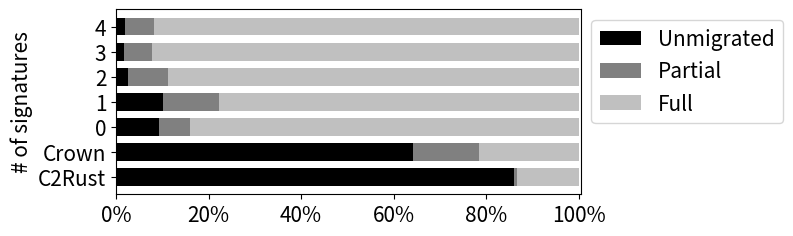

This figure's Python source:
import matplotlib.pyplot as plt
import numpy as np
import matplotlib.ticker as mtick
from matplotlib.ticker import FuncFormatter, FixedLocator


def draw(
    data,
    categories,
    colors,
    labels,
    filename,
    xlabel=None,
    ylabel=None,
    fontsize=18,
    height=6,
    legend=None,
    legend_loc="upper left",
    legend_bbox=None,
    bottom=None,
    minor_tick_positions=None,
    percent=False,
    facecolor="white",
    w=0.8,
):
    bar_positions = np.arange(len(categories))
    left = np.zeros(len(categories))

    fig = plt.figure(figsize=(height, len(data) * 0.8), facecolor=facecolor)
    ax = fig.add_subplot(1, 1, 1, facecolor=facecolor)

    for i in range(len(data)):
        ax.barh(bar_positions, data[i], w, left=left, label=labels[i], color=colors[i])
        left += data[i]

    ax.set_yticks(bar_positions)
    ax.set_yticklabels(categories)
    ax.legend(fontsize=fontsize, loc=legend_loc, bbox_to_anchor=legend_bbox)

    if xlabel:
        ax.set_xlabel(xlabel, fontsize=fontsize)

    if ylabel:
        ax.set_ylabel(ylabel, fontsize=fontsize)

    ax.xaxis.set_major_formatter(mtick.PercentFormatter(1))
    ax.xaxis.set_minor_formatter(mtick.PercentFormatter(1))

    ax.tick_params(axis="x", labelsize=fontsize)
    ax.tick_params(axis="y", labelsize=fontsize)

    ax.margins(x=0.005)

    fn = f"{filename}.pdf"
    plt.savefig(fn, bbox_inches="tight", pad_inches=0.05)


def read(file):
    data = []
    tick = []
    with open(file, "r") as f:
        for line in f:
            line = line.split()
            tick.append(line.pop(0))
            data.append([float(s) for s in line])
    return data, tick


# data0 = [0.136, 0.112, 0.752]
# data1 = [0.124, 0.140, 0.736]
# data2 = [0.041, 0.117, 0.842]
# data3 = [0.026, 0.114, 0.860]
# data4 = [0.026, 0.112, 0.862]
# data = np.array([data4, data3, data2, data1, data0])
# data = np.rot90(data, k=-1)
# categories = ["0", "1", "2", "3", "4"]
# draw(
#     data=data,
#     categories=categories,
#     colors=["black", "gray", "silver"],
#     labels=["Unmigrated", "Partial", "Full"],
#     filename="signatures",
#     ylabel="# of signatures",
#     legend_bbox=(1, 1),
#     fontsize=15,
#     w=0.7,
# )

# datac = [0.861, 0.015, 0.124]
# datal = [0.802, 0.029, 0.169]
# data0 = [0.091, 0.117, 0.792]
# data1 = [0.189, 0.151, 0.660]
# data2 = [0.049, 0.103, 0.848]
# data3 = [0.034, 0.077, 0.889]
# data4 = [0.046, 0.079, 0.875]
# data = np.array([data4, data3, data2, data1, data0, datal, datac])
# data = np.rot90(data, k=-1)
# categories = ["C2Rust", "Laertes", "0", "1", "2", "3", "4"]
# draw(
#     data=data,
#     categories=categories,
#     colors=["black", "gray", "silver"],
#     labels=["Unmigrated", "Partial", "Full"],
#     filename="laertes",
#     ylabel="# of signatures",
#     legend_bbox=(1, 1),
#     fontsize=15,
#     w=0.7,
# )

# datac2 = [0.746, 0.019, 0.235]
# datac = [0.711, 0.054, 0.235]
# data0 = [0.129, 0.078, 0.793]
# data1 = [0.200, 0.126, 0.674]
# data2 = [0.054, 0.111, 0.835]
# data3 = [0.042, 0.100, 0.858]
# data4 = [0.037, 0.104, 0.859]
# data = np.array([data4, data3, data2, data1, data0, datac, datac2])
# data = np.rot90(data, k=-1)
# categories = ["C2Rust", "Concrat", "0", "1", "2", "3", "4"]
# draw(
#     data=data,
#     categories=categories,
#     colors=["black", "gray", "silver"],
#     labels=["Unmigrated", "Partial", "Full"],
#     filename="concrat",
#     ylabel="# of signatures",
#     legend_bbox=(1, 1),
#     fontsize=15,
#     w=0.7,
# )

datac2 = [0.861, 0.005, 0.134]
datac = [0.641, 0.143, 0.216] 
data0 = [0.093, 0.067, 0.840]
data1 = [0.101, 0.121, 0.778]
data2 = [0.026, 0.086, 0.888]
data3 = [0.018, 0.060, 0.922]
data4 = [0.020, 0.061, 0.919]
data = np.array([data4, data3, data2, data1, data0, datac, datac2])
data = np.rot90(data, k=-1)
categories = ["C2Rust", "Crown", "0", "1", "2", "3", "4"]
draw(
    data=data,
    categories=categories,
    colors=["black", "gray", "silver"],
    labels=["Unmigrated", "Partial", "Full"],
    filename="crown",
    ylabel="# of signatures",
    legend_bbox=(1, 1),
    fontsize=15,
    w=0.7,
)
